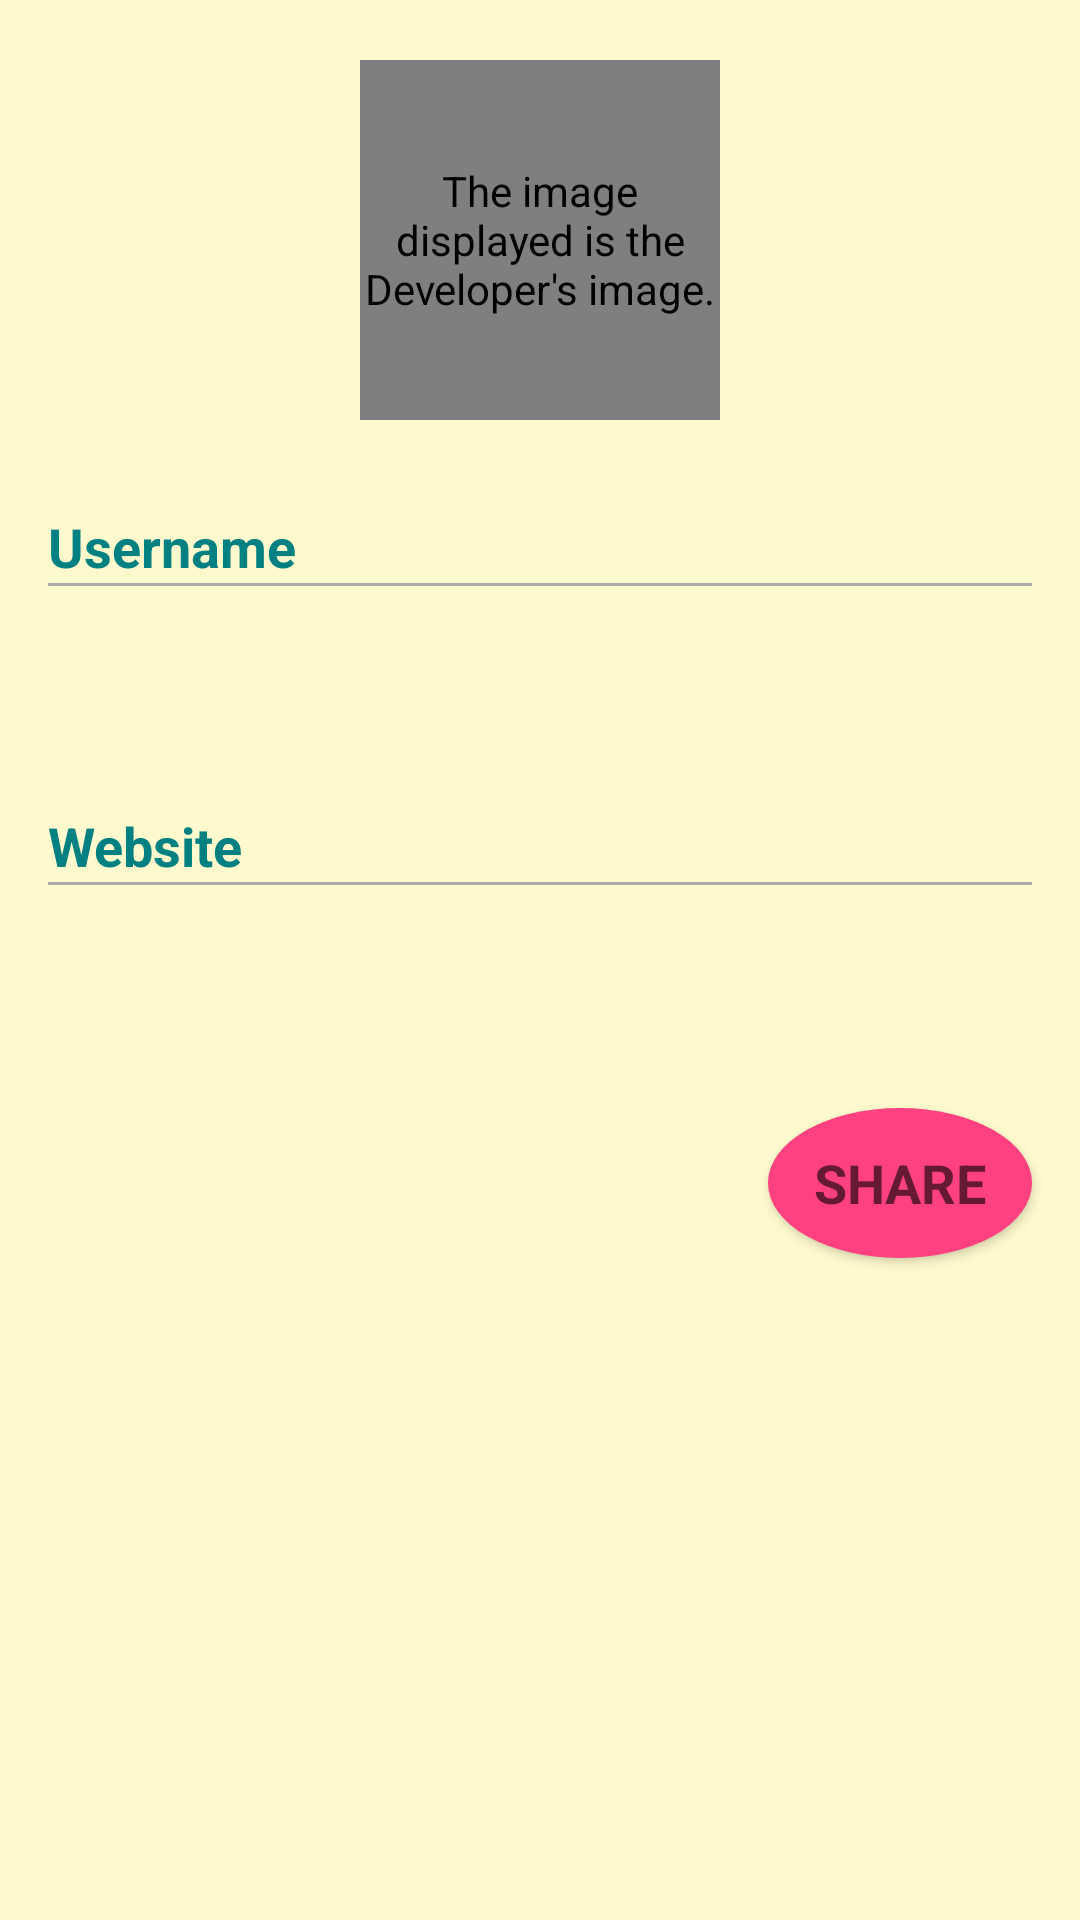

Here is an Android app screen rendered from its layout file. Give the layout XML and the strings, colors and styles it references.
<!-- AndroidManifest.xml: application theme AppTheme -->
<!-- res/layout/user_detail.xml -->
<?xml version="1.0" encoding="utf-8"?>
<LinearLayout xmlns:android="http://schemas.android.com/apk/res/android"
    xmlns:tool="http://schemas.android.com/tools"
    android:layout_width="match_parent"
    android:layout_height="match_parent"
    android:background="@color/wheat"
    android:orientation="vertical">

    <de.hdodenhof.circleimageview.CircleImageView
        android:id="@+id/developer_avatar"
        android:layout_width="@dimen/avatar_size"
        android:layout_height="@dimen/avatar_size"
        android:layout_gravity="center_horizontal"
        android:layout_marginBottom="@dimen/view_space"
        android:layout_marginTop="@dimen/space_view"
        android:contentDescription="@string/image_description"
        android:src="@drawable/image" />

    <TextView
        android:layout_width="wrap_content"
        android:layout_height="wrap_content"
        android:layout_marginLeft="@dimen/activity_horizontal_margin"
        android:layout_marginRight="@dimen/activity_horizontal_margin"
        android:text="@string/username"
        android:textAllCaps="false"
        android:textAppearance="?android:textAppearanceMedium"
        android:textColor="@color/colorTitle"
        android:textStyle="bold" />

    <View
        android:layout_width="match_parent"
        android:layout_height="1dp"
        android:layout_marginLeft="@dimen/activity_horizontal_margin"
        android:layout_marginRight="@dimen/activity_horizontal_margin"
        android:background="@android:color/darker_gray" />

    <TextView
        android:id="@+id/developer_username"
        android:layout_width="match_parent"
        android:layout_height="wrap_content"
        android:layout_gravity="center_vertical"
        android:layout_marginBottom="@dimen/space_view"
        android:layout_marginLeft="@dimen/activity_horizontal_margin"
        android:layout_marginRight="@dimen/activity_horizontal_margin"
        android:fontFamily="sans-serif-medium"
        android:textAllCaps="false"
        android:textAppearance="?android:textAppearanceMedium"
        android:textColor="@color/colorText"
        tool:targetApi="jelly_bean"
        tool:text="africaken" />

    <TextView
        android:layout_width="wrap_content"
        android:layout_height="wrap_content"
        android:layout_marginLeft="@dimen/activity_horizontal_margin"
        android:layout_marginRight="@dimen/activity_horizontal_margin"
        android:layout_marginTop="@dimen/view_space"
        android:text="@string/developer_url"
        android:textAllCaps="false"
        android:textAppearance="?android:textAppearanceMedium"
        android:textColor="@color/colorTitle"
        android:textStyle="bold" />

    <View
        android:layout_width="match_parent"
        android:layout_height="1dp"
        android:layout_marginLeft="@dimen/activity_horizontal_margin"
        android:layout_marginRight="@dimen/activity_horizontal_margin"
        android:background="@android:color/darker_gray" />

    <TextView
        android:id="@+id/developer_url"
        android:layout_width="match_parent"
        android:layout_height="wrap_content"
        android:layout_gravity="center_vertical"
        android:layout_marginLeft="@dimen/activity_horizontal_margin"
        android:layout_marginRight="@dimen/activity_horizontal_margin"
        android:fontFamily="sans-serif-medium"
        android:textAllCaps="false"
        android:textAppearance="?android:textAppearanceMedium"
        android:textColor="@color/colorText"
        tool:targetApi="jelly_bean"
        tool:text="https://github.com/africaken" />

    <Button
        android:id="@+id/awesome_developer"
        android:layout_width="wrap_content"
        android:layout_height="wrap_content"
        android:layout_gravity="end"
        android:layout_marginTop="@dimen/share_margin"
        android:layout_marginRight="@dimen/activity_horizontal_margin"
        android:text="@string/share"
        android:background="@drawable/circle"
        android:textAllCaps="true"
        android:textAppearance="?android:textAppearanceMedium"
        android:textStyle="bold" />

</LinearLayout>
<!-- resources referenced by this layout -->
<resources>
  <color name="colorText">#4B0082</color>
  <color name="colorTitle">#008080</color>
  <color name="wheat">#FFFACD</color>
  <dimen name="activity_horizontal_margin">16dp</dimen>
  <dimen name="avatar_size">120dp</dimen>
  <dimen name="share_margin">50dp</dimen>
  <dimen name="space_view">20dp</dimen>
  <dimen name="view_space">30dp</dimen>
  <!-- drawable circle (drawable) -->
  <?xml version="1.0" encoding="utf-8"?>
  <shape xmlns:android="http://schemas.android.com/apk/res/android"
      android:shape="oval">
      <solid android:color="@color/colorAccent" />
      <size
          android:width="50dp"
          android:height="50dp" />
      <corners android:radius="25dp" />
  </shape>
  <string name="developer_url">Website</string>
  <string name="image_description">The image displayed is the Developer\'s image.</string>
  <string name="share">Share</string>
  <string name="username">Username</string>
  <style name="AppTheme" parent="Theme.AppCompat.Light.DarkActionBar">
          
          <item name="colorPrimary">#32CD32</item>
          <item name="colorPrimaryDark">#006400</item>
          <item name="colorButtonNormal">#008080</item>
          <item name="colorAccent">#D2691E</item>
      </style>
  <color name="colorAccent">#FF4081</color>
</resources>
